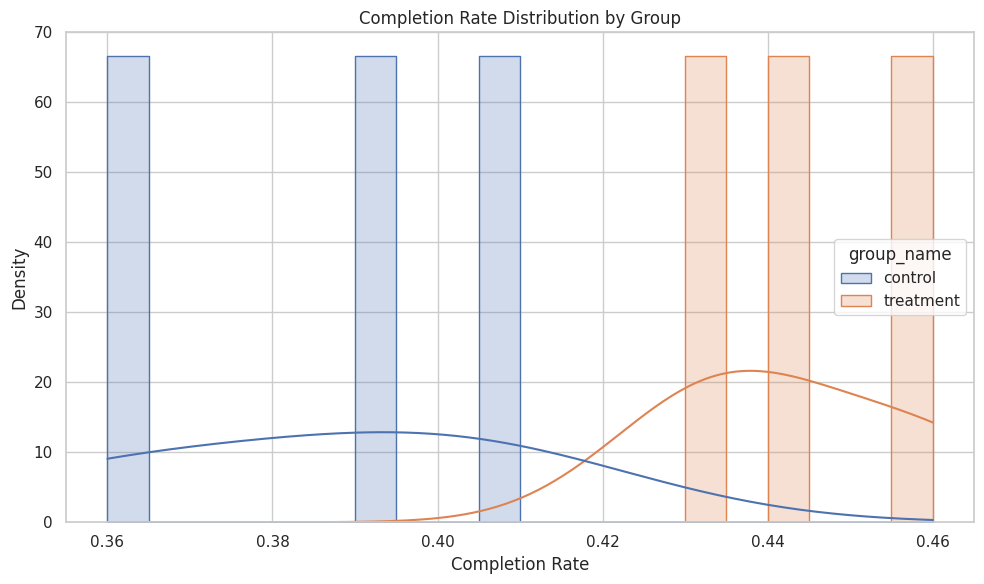
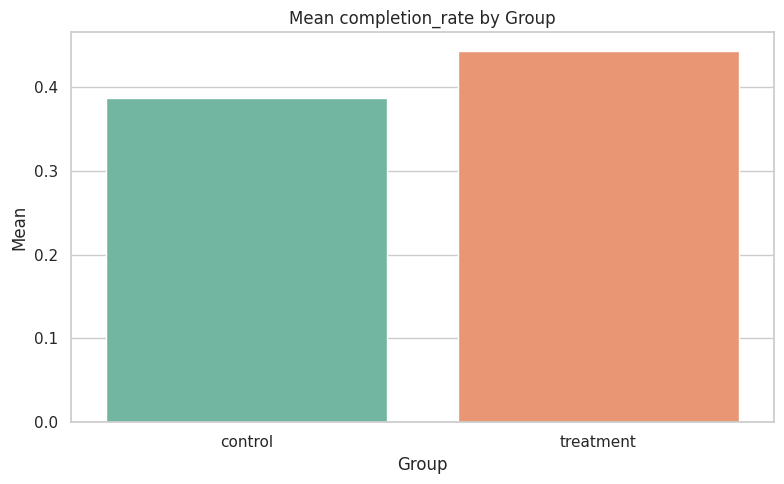

These charts were generated, in order, by the following Python code:
"""
文件用途：绘制实验组与对照组的核心指标对比图，支持完播率分布图和均值对比图。
"""

from __future__ import annotations

from pathlib import Path

import matplotlib

matplotlib.use("Agg")

import matplotlib.pyplot as plt
import pandas as pd
import seaborn as sns


sns.set_theme(style="whitegrid")


def plot_completion_rate_distribution(
    dataframe: pd.DataFrame,
    group_col: str = "group_name",
    completion_rate_col: str = "completion_rate",
    output_path: str | None = None,
    title: str = "Completion Rate Distribution by Group",
    xlabel: str = "Completion Rate",
    ylabel: str = "Density",
) -> str | None:
    """绘制实验组与对照组的完播率分布图。"""
    try:
        required_columns = {group_col, completion_rate_col}
        if not required_columns.issubset(dataframe.columns):
            missing_columns = required_columns - set(dataframe.columns)
            raise ValueError(f"缺少必要字段：{sorted(missing_columns)}")

        plt.figure(figsize=(10, 6))
        sns.histplot(
            data=dataframe,
            x=completion_rate_col,
            hue=group_col,
            bins=20,
            kde=True,
            stat="density",
            common_norm=False,
            element="step",
        )
        plt.title(title)
        plt.xlabel(xlabel)
        plt.ylabel(ylabel)
        plt.tight_layout()

        if output_path:
            save_path = Path(output_path)
            save_path.parent.mkdir(parents=True, exist_ok=True)
            plt.savefig(save_path, dpi=150, bbox_inches="tight")
            print(f"完播率分布图已保存至：{save_path}")
            plt.close()
            return str(save_path)

        plt.close()
        return None
    except Exception as exc:
        print(f"绘制完播率分布图失败，原因：{exc}")
        plt.close()
        return None


def plot_group_mean_comparison(
    dataframe: pd.DataFrame,
    group_col: str = "group_name",
    metric_col: str = "completion_rate",
    output_path: str | None = None,
    title: str | None = None,
    xlabel: str = "Group",
    ylabel: str = "Mean",
) -> str | None:
    """绘制实验组与对照组的指标均值对比图。"""
    try:
        required_columns = {group_col, metric_col}
        if not required_columns.issubset(dataframe.columns):
            missing_columns = required_columns - set(dataframe.columns)
            raise ValueError(f"缺少必要字段：{sorted(missing_columns)}")

        mean_df = (
            dataframe.groupby(group_col, as_index=False)[metric_col]
            .mean()
            .sort_values(by=group_col)
        )

        plt.figure(figsize=(8, 5))
        sns.barplot(
            data=mean_df,
            x=group_col,
            y=metric_col,
            hue=group_col,
            palette="Set2",
            dodge=False,
            legend=False,
        )
        plt.title(title or f"Mean {metric_col} by Group")
        plt.xlabel(xlabel)
        plt.ylabel(ylabel)
        plt.tight_layout()

        if output_path:
            save_path = Path(output_path)
            save_path.parent.mkdir(parents=True, exist_ok=True)
            plt.savefig(save_path, dpi=150, bbox_inches="tight")
            print(f"均值对比图已保存至：{save_path}")
            plt.close()
            return str(save_path)

        plt.close()
        return None
    except Exception as exc:
        print(f"绘制均值对比图失败，原因：{exc}")
        plt.close()
        return None


if __name__ == "__main__":
    demo_df = pd.DataFrame(
        {
            "group_name": ["control", "control", "control", "treatment", "treatment", "treatment"],
            "completion_rate": [0.36, 0.41, 0.39, 0.44, 0.46, 0.43],
        }
    )
    plot_completion_rate_distribution(
        demo_df,
        output_path="/Users/liubike/Desktop/快手test/kuairec_abtest/output/demo_completion_distribution.png",
    )
    plot_group_mean_comparison(
        demo_df,
        output_path="/Users/liubike/Desktop/快手test/kuairec_abtest/output/demo_mean_comparison.png",
    )
